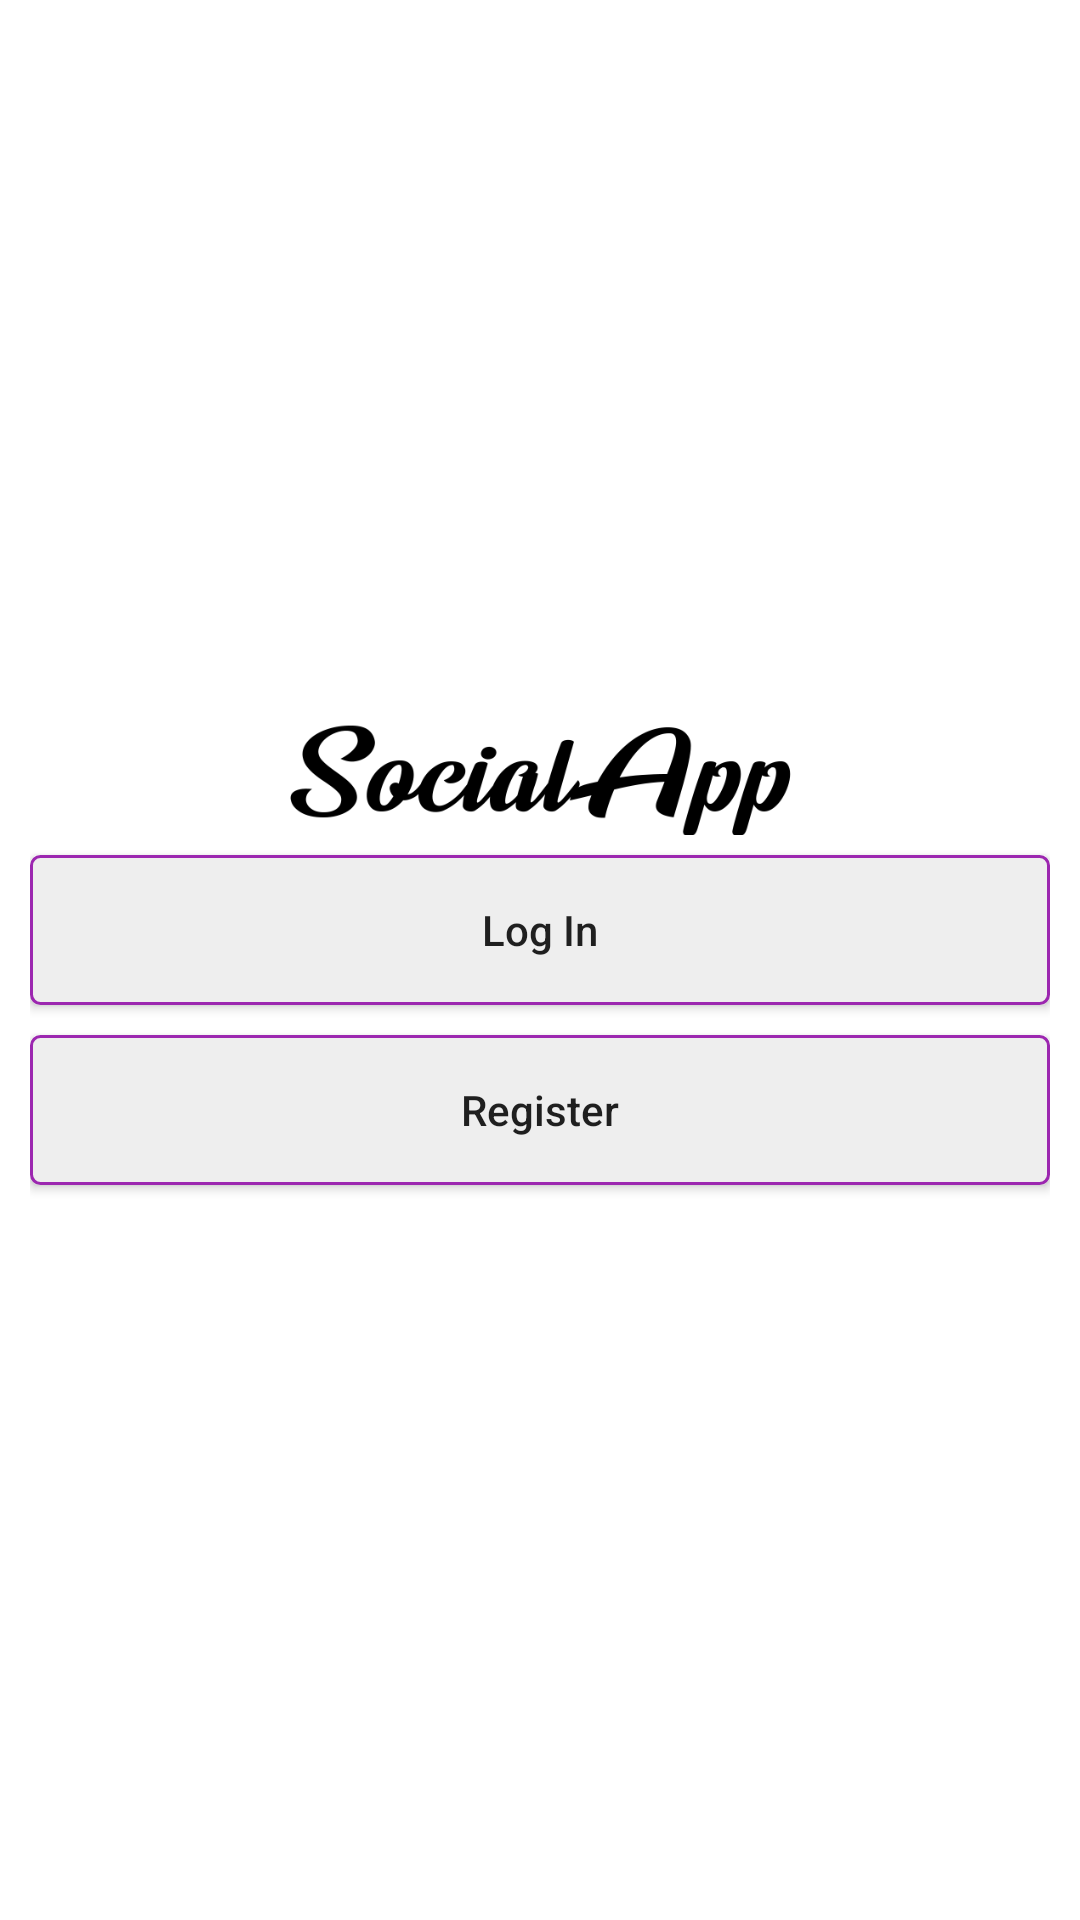

Produce the Android XML layout that renders to this screen, including the resource entries it uses.
<!-- AndroidManifest.xml: application theme Theme.Social_App -->
<!-- res/layout/activity_start.xml -->
<?xml version="1.0" encoding="utf-8"?>
<androidx.constraintlayout.widget.ConstraintLayout
    xmlns:android="http://schemas.android.com/apk/res/android"
    xmlns:app="http://schemas.android.com/apk/res-auto"
    xmlns:tools="http://schemas.android.com/tools"
    android:layout_width="match_parent"
    android:layout_height="match_parent"
    tools:context=".StartActivity">

    <ImageView
        android:id="@+id/icon_image"
        android:layout_width="100dp"
        android:layout_height="100dp"
        android:src="@drawable/ic_insta_icon_vector"
        android:visibility="visible"
        app:layout_constraintBottom_toBottomOf="parent"
        app:layout_constraintEnd_toEndOf="parent"
        app:layout_constraintStart_toStartOf="parent"
        app:layout_constraintTop_toTopOf="parent" />

    <LinearLayout
        android:id="@+id/button_layout"
        android:layout_width="match_parent"
        android:layout_height="wrap_content"
        android:orientation="vertical"
        android:padding="10dp"
        app:layout_constraintBottom_toBottomOf="parent"
        app:layout_constraintEnd_toEndOf="parent"
        app:layout_constraintStart_toStartOf="parent"
        app:layout_constraintTop_toTopOf="parent">

        <ImageView
            android:id="@+id/insta_name"
            android:layout_width="wrap_content"
            android:layout_height="50dp"
            android:src="@drawable/social_name"
            android:visibility="visible"
            app:layout_constraintBottom_toBottomOf="parent"
            app:layout_constraintEnd_toEndOf="parent"
            app:layout_constraintStart_toStartOf="parent"
            app:layout_constraintTop_toTopOf="parent" />

        <android.widget.Button
            android:id="@+id/login"
            android:layout_width="match_parent"
            android:layout_height="50dp"
            android:background="@drawable/button_background"
            android:text="@string/log_in"
            android:textAllCaps="false"
            tools:layout_editor_absoluteX="16dp"
            tools:layout_editor_absoluteY="437dp" />

        <View
            android:layout_width="0dp"
            android:layout_height="10dp" />

        <android.widget.Button
            android:id="@+id/register"
            android:layout_width="match_parent"
            android:layout_height="50dp"
            android:background="@drawable/button_background"
            android:text="@string/register"
            android:textAllCaps="false"
            tools:layout_editor_absoluteX="42dp"
            tools:layout_editor_absoluteY="511dp" />

        <View
            android:layout_width="0dp"
            android:layout_height="10dp" />
    </LinearLayout>

</androidx.constraintlayout.widget.ConstraintLayout>
<!-- resources referenced by this layout -->
<resources>
  <!-- drawable button_background (drawable) -->
  <?xml version="1.0" encoding="utf-8"?>
  <shape xmlns:android="http://schemas.android.com/apk/res/android"
      android:shape="rectangle">
  
      <corners android:radius="3dp" />
      <solid android:color="#eee" />
      <stroke
          android:width="1dp"
          android:color="?attr/colorPrimary" />
  </shape>
  <!-- drawable ic_insta_icon_vector: vector/xml drawable (drawable, 14266 chars, omitted) -->
  <!-- drawable social_name: webp bitmap (drawable, 8620 bytes) -->
  <string name="log_in">Log In</string>
  <string name="register">Register</string>
  <style name="Theme.Social_App" parent="Theme.MaterialComponents.Light.NoActionBar">
  
          
          <item name="colorPrimary">@color/primary</item>
          <item name="colorPrimaryVariant">@color/black</item>
          <item name="colorAccent">@color/accent</item>
  
  
          
          <item name="android:statusBarColor">?attr/colorPrimaryVariant</item>
          <item name="android:navigationBarColor">?attr/colorPrimaryVariant</item>
          
  
      </style>
  <color name="primary">#9C27B0</color>
  <color name="black">#FF000000</color>
  <color name="accent">#c2bdbf</color>
</resources>
